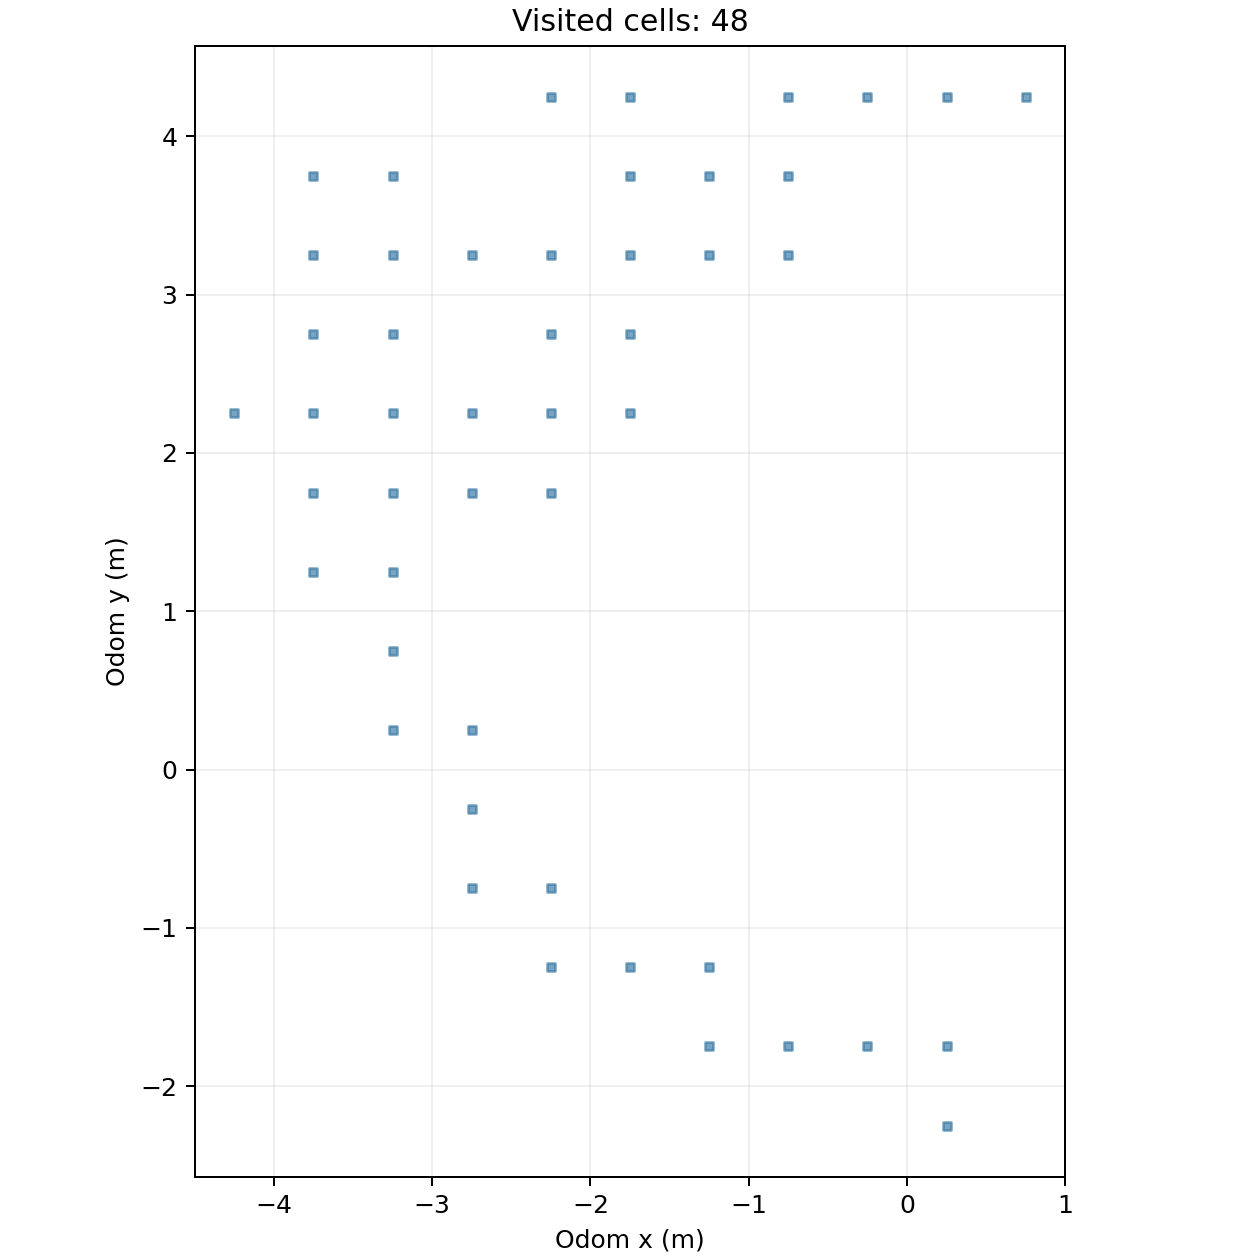

The table this chart was drawn from, first rows:
cell_x, cell_y, center_odom_x_m, center_odom_y_m, first_step, first_elapsed_s, last_step, visit_samples
-9, 4, -4.25, 2.25, 2346, 359.2, 2460, 115
-8, 2, -3.75, 1.25, 1463, 224.1, 1484, 22
-8, 3, -3.75, 1.75, 1485, 227.4, 2331, 155
-8, 4, -3.75, 2.25, 1519, 232.6, 3140, 292
-8, 5, -3.75, 2.75, 3026, 463.1, 3073, 31
-8, 6, -3.75, 3.25, 3396, 519.8, 3404, 9
-8, 7, -3.75, 3.75, 3405, 521.2, 3497, 93
-7, 0, -3.25, 0.25, 1302, 199.5, 1328, 27
-7, 1, -3.25, 0.75, 1329, 203.6, 1375, 47
-7, 2, -3.25, 1.25, 1376, 210.8, 1462, 87
-7, 3, -3.25, 1.75, 1620, 248.1, 2542, 68
-7, 4, -3.25, 2.25, 1772, 271.3, 3144, 338
-7, 5, -3.25, 2.75, 2945, 450.8, 3369, 306
-7, 6, -3.25, 3.25, 3370, 515.8, 3532, 49
-7, 7, -3.25, 3.75, 3498, 535.4, 3509, 12
-6, -2, -2.75, -0.75, 867, 132.9, 1140, 164
-6, -1, -2.75, -0.25, 985, 150.9, 1175, 140
-6, 0, -2.75, 0.25, 1167, 178.8, 1301, 131
-6, 3, -2.75, 1.75, 1645, 251.9, 2762, 228
-6, 4, -2.75, 2.25, 1768, 270.7, 2824, 98
-6, 6, -2.75, 3.25, 3533, 540.8, 3597, 65
-5, -3, -2.25, -1.25, 773, 118.5, 828, 53
-5, -2, -2.25, -0.75, 829, 127.1, 866, 38
-5, 3, -2.25, 1.75, 1844, 282.3, 2097, 125
-5, 4, -2.25, 2.25, 1858, 284.5, 1954, 97
-5, 5, -2.25, 2.75, 3600, 551, 3678, 75
-5, 6, -2.25, 3.25, 3598, 550.7, 3854, 60
-5, 8, -2.25, 4.25, 4139, 633.8, 4278, 140
-4, -3, -1.75, -1.25, 618, 94.78, 783, 158
-4, 4, -1.75, 2.25, 1955, 299.4, 1986, 32
-4, 5, -1.75, 2.75, 3725, 570.1, 3763, 39
-4, 6, -1.75, 3.25, 3692, 565.1, 4092, 145
-4, 7, -1.75, 3.75, 4058, 621.3, 4385, 138
-4, 8, -1.75, 4.25, 4127, 631.9, 4287, 21
-3, -4, -1.25, -1.75, 436, 66.81, 615, 99
-3, -3, -1.25, -1.25, 616, 94.47, 617, 2
-3, 6, -1.25, 3.25, 3888, 595.2, 4056, 128
-3, 7, -1.25, 3.75, 4057, 621.1, 4497, 113
-2, -4, -0.75, -1.75, 303, 46.44, 599, 214
-2, 6, -0.75, 3.25, 3995, 611.6, 4035, 41
-2, 7, -0.75, 3.75, 4498, 688.8, 4513, 16
-2, 8, -0.75, 4.25, 4514, 691.3, 4525, 12
-1, -4, -0.25, -1.75, 230, 35.27, 302, 73
-1, 8, -0.25, 4.25, 4526, 693.1, 4633, 108
0, -5, 0.25, -2.25, 1, 0.154, 162, 162
0, -4, 0.25, -1.75, 163, 24.98, 229, 67
0, 8, 0.25, 4.25, 4634, 709.7, 4663, 30
1, 8, 0.75, 4.25, 4664, 714.3, 4702, 39
